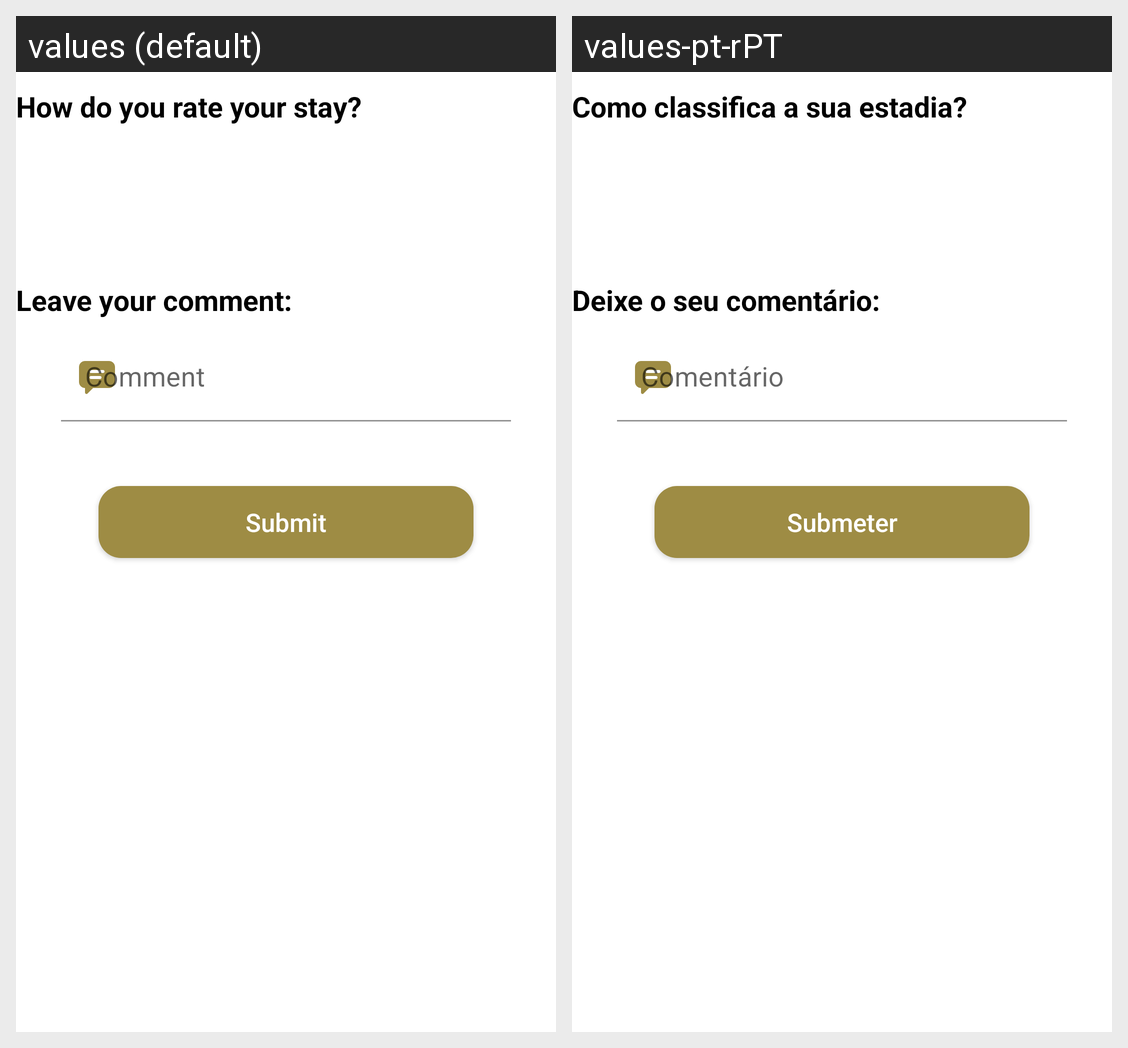

Here is an Android app screen in its default locale and in the app's own translations. Write out the translated-string differences for the strings that appear on this screen.
Android screen res/layout/fragment_register_review.xml rendered under 2 locales, left to right: values (default), values-pt-rPT. Device: Nexus 5 (rendered at 1080×1920; each locale shown at half size, 540×960, under a caption strip naming it); theme Theme.HappyGuest.
Strings drawn on this screen, with the default value and each locale's value (text and hints the layout hard-codes, and strings that could not be matched under every locale, appear in the picture but are not listed):

classification_review
  values: How do you rate your stay?
  values-pt-rPT: Como classifica a sua estadia?

comment_review
  values: Leave your comment:
  values-pt-rPT: Deixe o seu comentário:

comment
  values: Comment
  values-pt-rPT: Comentário

submit
  values: Submit
  values-pt-rPT: Submeter
